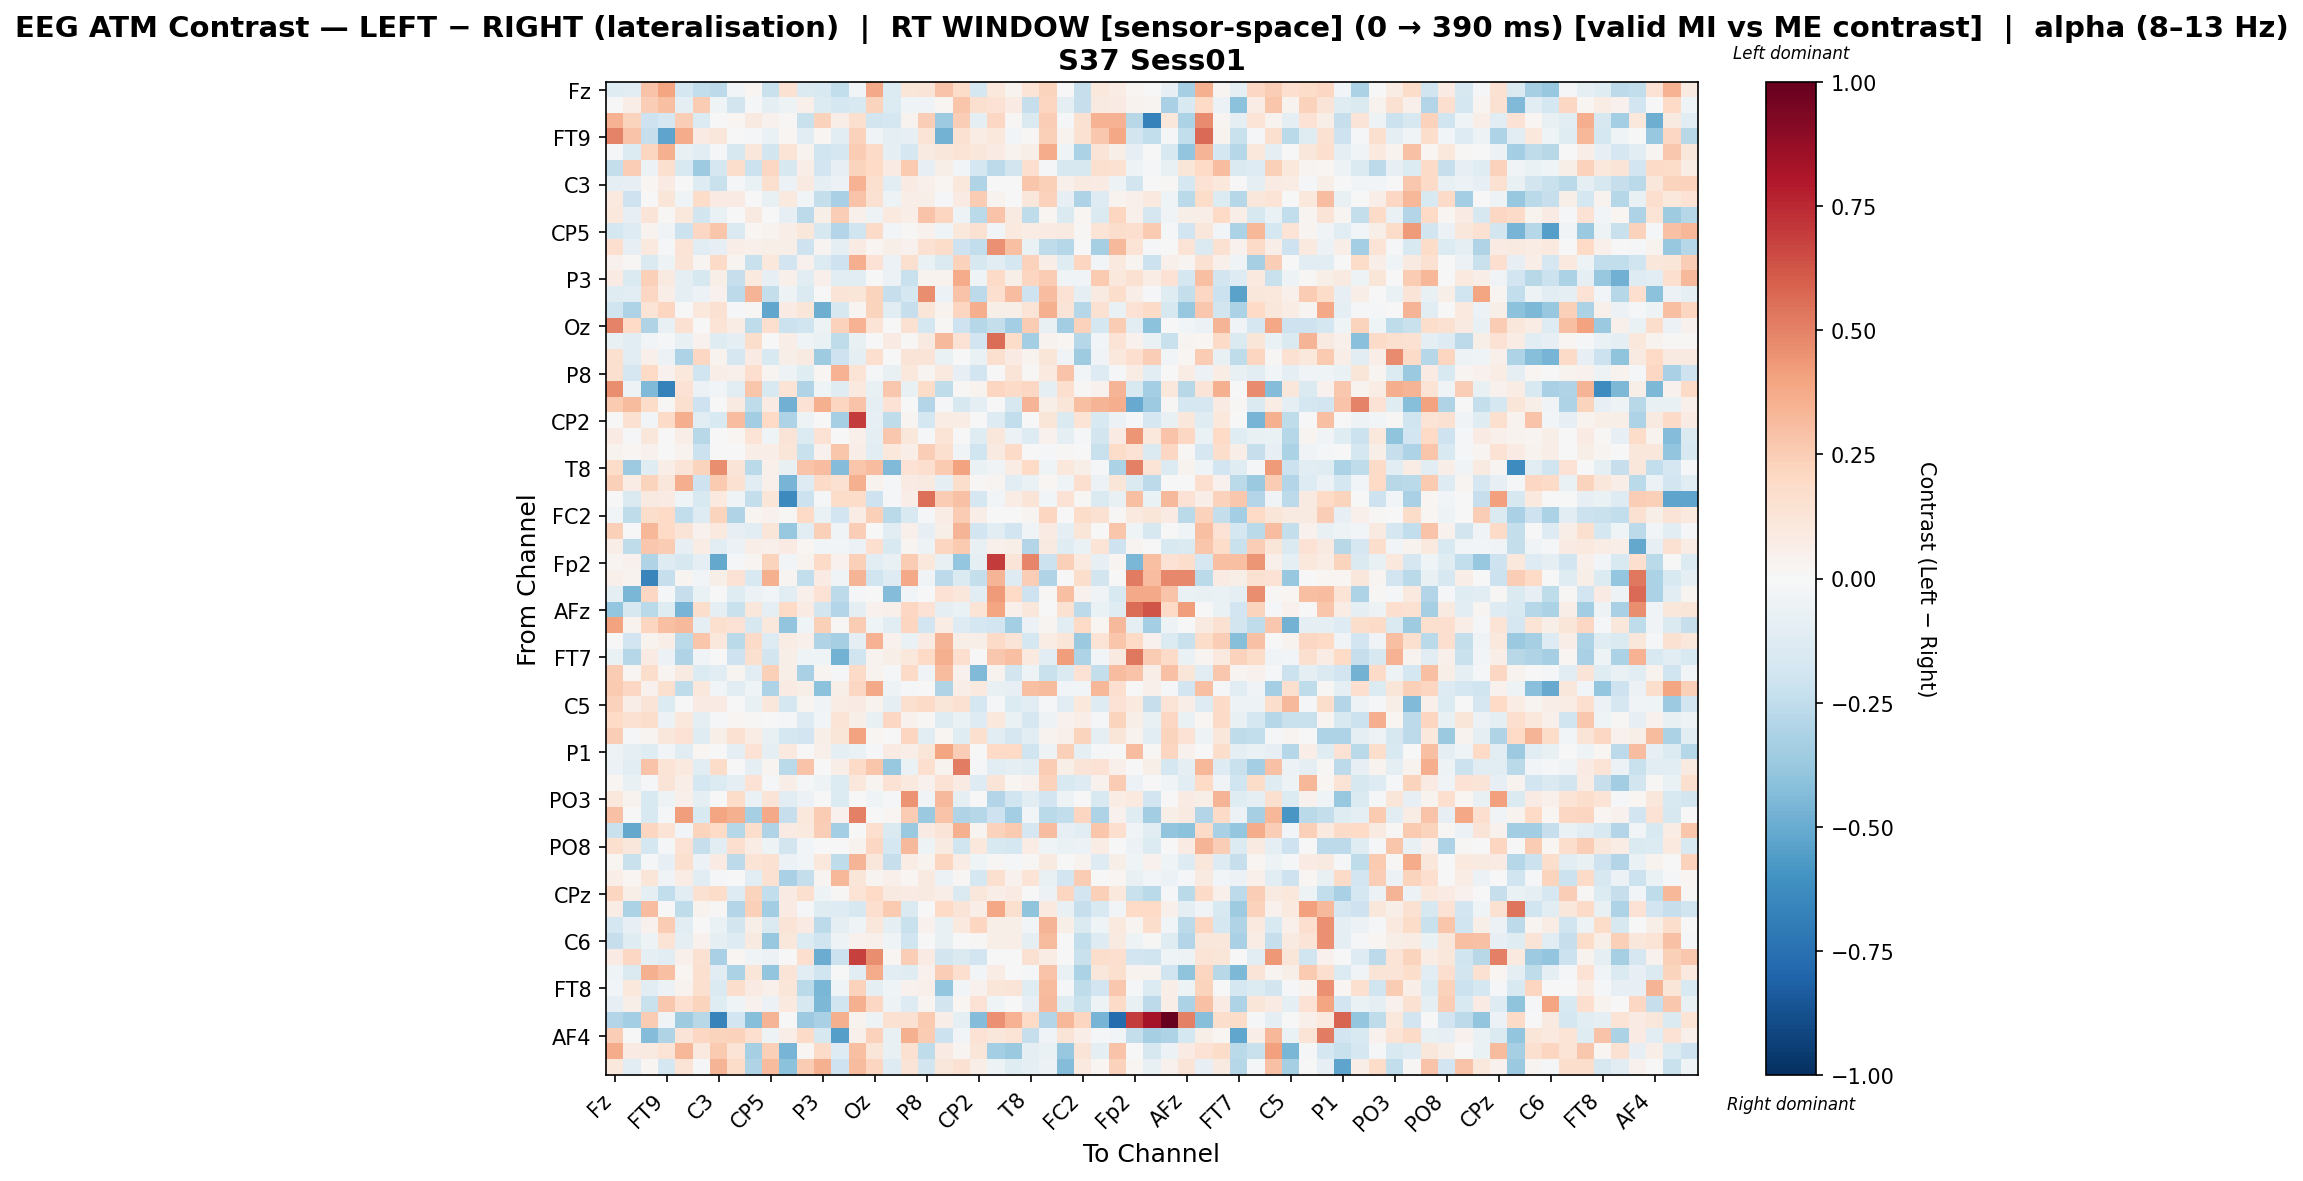

Values plotted in this chart, from the file beside it:
, Fz, F3, F7, FT9, FC5, FC1, C3, T7, TP9, CP5, CP1, Pz, P3, P7, O1, Oz, O2, P4, P8, TP10, CP6, CP2, Cz
Fz, -0.1218, -0.1126, 0.2847, 0.3965, -0.1787, -0.2429, -0.2644, -0.02987, 0.01775, -0.2227, 0.1514, -0.1458, -0.1503, -0.2464, -0.02984, 0.3825, -0.1391, 0.121, 0.1313, 0.2838, 0.1846, -0.1757, 0.1017
F3, 0.007299, 0.06927, 0.2471, 0.2986, -0.09645, 0.2528, -0.04662, -0.1866, -0.00967, -0.09555, -0.05407, 0.0526, -0.1365, -0.1766, -0.1524, 0.225, -0.1374, -0.04166, -0.03203, 0.01632, 0.2805, 0.1608, 0.1435
F7, 0.3454, 0.2211, -0.2093, -0.1682, 0.2441, -0.1387, 0.007568, 0.01974, 0.0898, 0.04503, 0.01428, -0.2196, 0.2313, 0.06847, 0.1585, -0.1872, -0.1748, 0.03755, 0.2493, -0.3602, 0.2483, -0.09682, 0.204
FT9, 0.4944, 0.2851, -0.2279, -0.5299, 0.3702, 0.08466, 0.1113, -0.004543, -0.01078, -0.06406, 0.0192, -0.1028, 0.02225, -0.1016, 0.2343, -0.0348, -0.09438, -0.08401, 0.1362, -0.473, 0.1511, 0.07702, 0.1044
FC5, -0.01401, -0.1401, 0.2125, 0.353, -0.0739, -0.1065, -0.01831, -0.1568, 0.113, -0.1846, 0.1396, 0.03694, -0.197, -0.1705, 0.257, 0.1944, -0.08867, -0.169, 0.08796, 0.1108, 0.1397, 0.1146, 0.08239
FC1, -0.2352, 0.2452, -0.05742, 0.1588, -0.1548, -0.365, -0.1702, 0.1767, -0.2112, 0.2102, -0.1624, 0.06435, -0.1898, -0.08426, 0.2206, 0.2019, 0.07928, 0.262, -0.08493, 0.05939, -0.02965, -0.1795, -0.2642
C3, -0.1007, -0.07843, 0.01576, 0.08339, -0.001225, -0.1322, -0.2225, -0.008978, -0.06923, 0.1604, -0.06157, 0.09188, -0.08928, -0.06029, 0.3488, 0.1622, -0.1125, 0.07949, 0.04815, 0.02058, 0.104, -0.297, 0.0
T7, 0.09773, -0.2052, 0.0003013, 0.1204, -0.0403, 0.1856, 0.0848, 0.08218, 0.0, -0.07706, 0.09794, -0.02806, -0.2348, -0.3235, 0.2868, 0.1539, -0.04804, 0.06668, 0.05798, -0.01971, 0.08475, 0.2513, 0.03848
TP9, 0.102, -0.08212, 0.1315, 0.01502, 0.1027, -0.185, -0.06382, 0.0, 0.09015, 0.006957, -0.08026, -0.2589, 0.06003, 0.2469, 0.04986, -0.05456, 0.09792, 0.06261, 0.2881, 0.2119, -0.05241, -0.2674, 0.2828
CP5, -0.1769, -0.1284, 0.03591, -0.03747, -0.2147, 0.2037, 0.2789, -0.1407, 0.01807, 0.03272, 0.06976, 0.1099, -0.1633, -0.2918, -0.2005, 0.1919, -0.03114, 0.009889, 0.04337, -0.03978, 0.1074, 0.153, -0.02376
CP1, 0.1707, -0.08356, 0.09734, -0.01496, 0.1396, -0.1088, -0.08371, 0.06858, 0.04927, 0.05944, 0.05908, -0.2049, 0.03003, -0.09941, 0.08328, 0.01628, 0.05593, 0.04654, 0.151, 0.1821, -0.2084, -0.2446, 0.4542
Pz, 0.04655, 0.01287, -0.1446, -0.05005, 0.1259, 0.02909, 0.1943, 0.02829, -0.2203, 0.109, -0.1925, 0.04115, -0.1391, -0.2096, 0.361, 0.1467, -0.0603, 0.1588, -0.06483, -0.1462, 0.2276, -0.1635, -0.1057
P3, 0.0832, -0.1477, 0.2344, 0.08677, -0.09232, -0.1563, 0.05638, -0.2295, 0.09689, -0.08503, 0.05109, -0.1169, 0.05433, -0.1135, -0.1142, -0.002571, -0.05843, -0.2224, 0.03591, 0.03414, 0.3738, -0.04525, 0.1904
P7, -0.1189, -0.1059, 0.206, 0.06957, -0.09578, -0.0547, 0.0433, -0.259, 0.3376, -0.2401, -0.05174, -0.1475, -0.004643, 0.126, 0.1173, 0.2262, -0.2329, -0.1738, 0.4685, -0.05858, 0.2822, -0.2651, 0.1672
O1, -0.1992, -0.3105, 0.1396, 0.2112, 0.001673, 0.1016, 0.1494, -0.008147, 0.008261, -0.5186, 0.08548, 0.1231, -0.4871, -0.1604, 0.02881, 0.2246, -0.1041, -0.234, 0.1222, 0.03321, 0.2116, 0.3611, 0.05976
Oz, 0.4944, 0.1967, -0.2999, -0.07484, 0.1518, 0.005552, 0.1331, 0.07109, -0.2542, 0.1689, -0.2121, -0.1958, -0.05379, 0.2333, 0.3443, 0.1342, 0.0, 0.1551, -0.1759, 0.01395, -0.2075, -0.2879, -0.2383
O2, -0.07501, -0.1036, -0.02417, -0.0123, -0.07162, 0.03977, -0.124, -0.08925, 0.1719, -0.006109, 0.06432, -0.0418, -0.06401, -0.2541, -0.07317, 0.002941, 0.08174, 0.01527, 0.09287, 0.3211, 0.1412, -0.1952, 0.5563
P4, 0.1597, -0.1109, 0.0486, -0.05693, -0.309, 0.2045, 0.03779, -0.1678, 0.08304, -0.1542, 0.06228, 0.0865, -0.3592, -0.2078, -0.08901, 0.1703, -0.00238, 0.1308, 0.1275, -0.06363, 0.0, -0.06899, 0.1572
P8, 0.1592, -0.1697, 0.2, 0.04059, 0.1021, -0.1979, 0.06372, 0.05155, 0.1681, 0.02875, -0.05094, -0.1189, 0.02229, 0.3477, 0.1398, -0.01604, -0.07052, 0.1078, 0.0283, 0.09392, -0.08093, -0.1932, 0.003067
TP10, 0.4645, -0.05274, -0.4422, -0.6761, 0.1412, -0.0582, -0.02473, -0.1163, 0.2779, -0.1504, 0.134, -0.2972, -0.04506, -0.1221, 0.09715, -0.07514, 0.2686, -0.07504, 0.1845, -0.253, 0.01537, 0.03884, 0.2152
CP6, 0.2597, 0.3193, 0.1842, 0.01111, 0.1595, -0.21, 0.0005662, 0.09259, -0.25, 0.07913, -0.4841, 0.1418, 0.3528, 0.2134, 0.2826, -0.092, 0.1472, 0.0, -0.2907, -0.01261, -0.1636, -0.09376, 0.003993
CP2, 0.002118, 0.1511, -0.02547, 0.1904, 0.361, -0.1127, -0.154, 0.306, -0.3509, 0.1975, -0.3113, -0.0511, 0.0002465, -0.3332, 0.698, -0.08081, -0.2511, 0.03042, -0.1754, 0.07571, 0.07342, 0.004803, -0.1298
Cz, 0.08297, -0.01234, 0.1155, 0.006806, 0.06476, -0.2767, 0.0, 0.02226, 0.1404, -0.04077, 0.1275, -0.139, 0.1441, -0.0007133, 0.0542, -0.09148, 0.2667, 0.1113, -0.01143, 0.1354, 0.003339, -0.1237, 0.1104
C4, 0.03896, 0.02236, 0.03926, -0.006268, 0.03896, -0.2172, 0.0, 0.0, 0.06452, 0.06575, 0.1215, -0.219, 0.0444, 0.2757, 0.06926, -0.1106, 0.1033, 0.06819, 0.2474, 0.162, -0.03165, -0.198, 0.09326
T8, 0.18, -0.3622, -0.1184, 0.06488, 0.1306, 0.2222, 0.4652, 0.1325, -0.2704, 0.05248, -0.07687, 0.2851, 0.3062, -0.4372, 0.2761, 0.3068, -0.4375, 0.1453, 0.1652, 0.2647, 0.4051, -0.06943, -0.03702
FT10, 0.2409, 0.07714, 0.2249, 0.1133, 0.3645, -0.2062, 0.2589, 0.1496, -0.1131, 0.04766, -0.4685, -0.1256, 0.1899, 0.1509, 0.3591, 0.03857, -0.01063, 0.08288, 0.08933, -0.08689, 0.1769, 0.01385, 0.02599
FC6, 0.0, -0.1443, 0.08652, 0.07954, -0.04188, -0.1554, 0.09567, -0.04502, -0.2384, 0.1204, -0.6395, -0.217, -0.01703, 0.1851, 0.1872, -0.2032, -0.02109, 0.06569, 0.5491, 0.2549, 0.2957, -0.1672, -0.0267
FC2, -0.03024, -0.2529, 0.1787, 0.1961, -0.2465, -0.1265, 0.2254, -0.2984, 0.02997, 0.04012, 0.01557, 0.2018, -0.06939, -0.1903, 0.07463, 0.2408, -0.2711, -0.1549, -0.01799, 0.07129, 0.2561, 0.06379, 0.005975
F4, 0.2414, 0.006078, 0.3302, 0.1977, 0.1289, 0.04001, 0.09736, -0.08064, -0.1096, 0.1206, -0.376, -0.1153, 0.2381, -0.03813, 0.2455, 0.007707, -0.1055, 0.04771, -0.07964, 0.05879, 0.3397, -0.1896, -0.1121
F8, 0.06662, -0.2558, 0.2662, 0.2552, -0.08347, 0.07219, -0.104, -0.0575, 0.06536, 0.05386, 0.0855, 0.01839, -0.03094, -0.02401, -0.05868, 0.1715, -0.1527, 0.02812, -0.04953, 0.2154, 0.2596, -0.07697, 0.04721
Fp2, 0.02425, 0.0395, -0.3029, -0.1293, -0.1627, -0.09806, -0.5111, -0.02277, 0.0306, 0.2226, -0.02761, 0.03418, 0.1899, 0.04136, 0.2363, -0.1113, -0.07801, 0.2531, 0.1056, -0.0708, -0.3888, -0.09215, 0.6995
AF7, 0.04689, 0.0388, -0.6626, -0.2299, 0.0246, -0.02645, 0.05952, 0.1465, -0.1491, 0.3552, 0.02468, -0.2486, 0.08491, -0.03848, 0.3427, -0.1993, -0.1287, 0.3764, -0.03592, -0.2651, -0.1422, -0.2376, 0.3361
AF3, -0.09356, -0.4534, 0.2108, -0.01804, -0.2319, -0.06827, 0.005198, -0.1217, -0.05892, -0.03013, -0.1145, 0.0502, 0.1482, -0.2652, -0.02262, 0.0, -0.4338, -0.02397, -0.002455, 0.147, 0.1119, -0.1036, 0.4244
AFz, -0.3837, -0.1619, -0.2662, -0.1182, -0.461, 0.1744, -0.08752, -0.2245, 0.1153, -0.08876, 0.2018, 0.07945, -0.1815, -0.2963, -0.09822, 0.04534, 0.0545, 0.206, 0.143, -0.09503, -0.06797, 0.1374, 0.3965
F1, 0.4028, 0.03167, 0.2146, 0.2977, 0.3214, -0.08677, 0.159, 0.1479, -0.1618, 0.1059, -0.3928, -0.03914, 0.2387, 0.01023, 0.2556, -0.04244, -0.1029, 0.2133, -0.1914, 0.07601, -0.1277, -0.1735, -0.1918
F5, 0.004366, -0.1937, 0.03148, 0.0681, -0.2688, 0.2806, 0.1058, -0.272, 0.1883, -0.1276, 0.07618, 0.05163, -0.3027, -0.3341, -0.08877, 0.3503, 0.04112, -0.06505, 0.07873, 0.337, 0.05978, 0.05624, 0.1885
FT7, -0.06814, -0.2825, 0.08391, -0.06002, -0.3035, -0.03454, 0.0, -0.2099, 0.1612, -0.1837, 0.06172, -0.04085, -0.04201, -0.4746, -0.1987, 0.03333, 0.05681, 0.1089, 0.2004, 0.3543, 0.1708, 0.0, 0.2692
FC3, 0.255, 0.01647, 0.1729, 0.0248, 0.0933, -0.1393, -0.1124, 0.02617, -0.1051, 0.2365, 0.05961, -0.324, 0.02464, -0.01055, 0.1938, 0.03582, -0.01036, 0.1933, -0.03734, 0.3196, 0.04505, -0.4444, 0.03355
C1, 0.2618, 0.21, 0.04179, 0.1583, -0.2519, 0.1053, -0.02993, -0.102, -0.04064, -0.3091, 0.07911, 0.05616, -0.4077, 0.05607, 0.2068, 0.3763, -0.05436, -0.02173, 0.007282, -0.2985, 0.06707, 0.09652, -0.07063
C5, 0.2295, 0.06968, 0.1283, -0.1352, 0.0, 0.08017, 0.08091, 0.0, -0.07448, 0.117, -0.1785, 0.02707, -0.03842, 0.0753, 0.08091, 0.03709, -0.1001, 0.1567, 0.189, 0.1236, 0.1496, -0.1747, -0.01355
TP7, 0.2024, 0.1542, 0.1739, -0.06231, 0.1051, -0.08778, -0.01488, 0.02218, 0.008911, -0.003766, -0.01463, -0.13, -0.02819, 0.1383, 0.05662, -0.07249, 0.2106, 0.04511, 0.01334, -0.1233, -0.06697, -0.1288, 0.1059
CP3, 0.2472, -0.0121, 0.03101, 0.113, 0.1462, -0.1202, 0.0602, 0.1485, 0.07063, -0.07394, -0.1735, -0.1931, 0.05527, 0.1211, 0.4015, 0.01926, -0.0007631, 0.2124, -0.1147, 0.01647, -0.1206, 0.1582, -0.1102
P1, -0.04798, -0.08718, -0.122, -0.02358, -0.1147, 0.01671, 0.0, -0.08913, 0.1423, -0.1005, 0.09714, 0.0, 0.05264, -0.09442, -0.06372, -0.0133, 0.08528, 0.06809, 0.1226, 0.3956, 0.2447, 0.0, 0.1954
P5, -0.05789, -0.1164, 0.2872, 0.1345, 0.09742, -0.1028, 0.182, -0.002724, -0.0988, 0.02611, -0.2682, 0.2852, -0.0003617, 0.0679, 0.1903, 0.2741, -0.3807, -0.06835, 0.1706, 0.03416, 0.5126, -0.02119, -0.1097
PO7, 0.01856, -0.07143, -0.01687, 0.1311, 0.06486, -0.1745, -0.1393, -0.09904, 0.1484, -0.009767, 0.06437, -0.01697, -0.05142, -0.1371, 0.1025, 0.02951, 0.1418, 0.09539, 0.04289, 0.144, 0.07865, -0.1272, 0.1271
PO3, 0.1022, 0.0335, -0.1519, -0.04846, 0.05108, -0.08933, 0.0, 0.184, -0.06519, 0.129, -0.1156, -0.05653, 0.0, -0.1339, 0.0, -0.04261, -0.008868, 0.4484, -0.03646, 0.3256, -0.08793, -0.003551, -0.2897
POz, 0.2951, 0.005845, -0.1543, -0.01974, 0.4215, -0.1514, 0.3974, 0.3546, -0.335, 0.3782, -0.2289, 0.1048, 0.256, 0.04054, 0.5012, 0.006098, 0.01693, 0.2508, -0.3697, 0.2813, -0.3042, -0.2868, -0.2039
PO4, -0.2261, -0.5154, 0.213, 0.1406, -0.02802, 0.2249, 0.2004, -0.2875, 0.1778, -0.3032, 0.08135, 0.09435, 0.2464, -0.3378, 0.006501, 0.1697, -0.1457, -0.3694, 0.08208, 0.1306, 0.3556, 0.02487, 0.2337
PO8, 0.1573, 0.1096, -0.1747, -0.01541, 0.141, -0.2295, -0.1122, 0.1676, 0.07035, -0.04954, -0.1828, -0.02596, 0.0, 8.228168317406504e-06, 0.03142, 0.2105, -0.1728, 0.3259, -0.05392, 0.0929, -0.2028, 0.1061, -0.1553
P6, 0.01934, -0.2227, -0.0128, -0.08101, 0.1565, -0.05857, 0.08247, -0.2588, 0.1339, 0.1544, -0.05623, -0.02849, 0.1079, -0.2512, 0.3387, 0.1149, -0.2322, 0.07437, 0.03638, 0.2141, 0.07461, -0.04394, 0.01457
P2, 0.0669, 0.02341, 0.1215, -0.03525, 0.07657, -0.1108, -0.016, 0.001544, -0.1049, 0.1526, -0.3236, -0.2418, 0.02752, 0.3356, 0.1219, 0.02998, 0.0507, 0.01593, 0.08722, -0.05808, 0.0126, -0.1733, 0.1579
CPz, 0.211, 0.05816, -0.08841, -0.2465, -0.1078, 0.1491, 0.1842, -0.1256, 0.2213, -0.2498, 0.08089, 0.1588, -0.05149, 0.01323, 0.1394, 0.1965, 0.09139, 0.08487, 0.08943, 0.06608, -0.1454, 0.1166, 0.06309
CP4, 0.07431, -0.3144, 0.3112, 0.006365, -0.2517, 0.03794, 0.01216, -0.292, 0.2399, -0.3504, 0.08585, -0.02185, -0.1204, -0.1271, -0.1611, 0.1705, 0.2645, -0.145, 0.004402, 0.2025, 0.1258, 0.06383, 0.3857
TP8, -0.1775, -0.08492, 0.04422, 0.2502, -0.1085, 0.004074, -0.06625, -0.1831, 0.05628, -0.1416, 0.1291, 0.08437, -0.2635, -0.09765, -0.03997, 0.1155, -0.08666, -0.2261, 0.04422, -0.07159, 0.09433, 0.2181, 0.05628
C6, -0.2315, -0.1194, -0.05384, 0.1379, -0.09088, 0.04541, -0.09936, -0.129, 0.0937, -0.3826, 0.1162, -0.1356, -0.2006, -0.05444, 0.04026, 0.05198, -0.04468, -0.1997, 0.0, -0.07314, 0.005163, 0.01019, 0.0615
C2, 0.08297, 0.2072, -0.09052, -0.1134, 0.04778, 0.1489, -0.3222, 0.01875, -0.03583, -0.06052, 0.0, 0.1694, -0.4973, -0.215, 0.6816, 0.4615, 0.0207, 0.2432, 0.08445, -0.1836, -0.142, -0.1889, 0.0
FC4, -0.04363, -0.1482, 0.3576, 0.3031, 0.02193, 0.1623, -0.1019, -0.3144, 0.1184, -0.3919, 0.127, -0.1127, -0.1989, 0.005961, -0.1047, 0.3688, -0.1106, -0.1225, 0.04618, 0.2424, 0.1693, -0.02743, 0.07276
FT8, -0.02644, 0.1086, -0.1025, -0.06064, 0.03358, 0.1563, -0.1477, 0.1775, 0.08196, 0.04765, 0.1193, -0.2727, -0.4537, -0.04649, 0.2279, -0.09, -0.04361, 0.04016, 0.05178, -0.384, -0.02929, 0.04443, 0.1235
F6, -0.07987, 0.05906, -0.2239, 0.2681, 0.1644, 0.2241, -0.1227, -0.04115, 0.03972, -0.0613, 0.1011, -0.1621, -0.4525, -0.1969, 0.3554, 0.2075, -0.05361, -0.1328, 0.02749, -0.1798, 0.01782, 0.1444, -0.04605
AF8, -0.2965, -0.34, 0.2534, -0.03421, -0.355, -0.2769, -0.666, -0.1881, -0.424, 0.3393, 0.001974, -0.3604, -0.3246, 0.3546, 0.03631, -0.04863, 0.156, 0.1542, 0.26, 0.0691, -0.08732, -0.4298, 0.458
... 3 more rows
